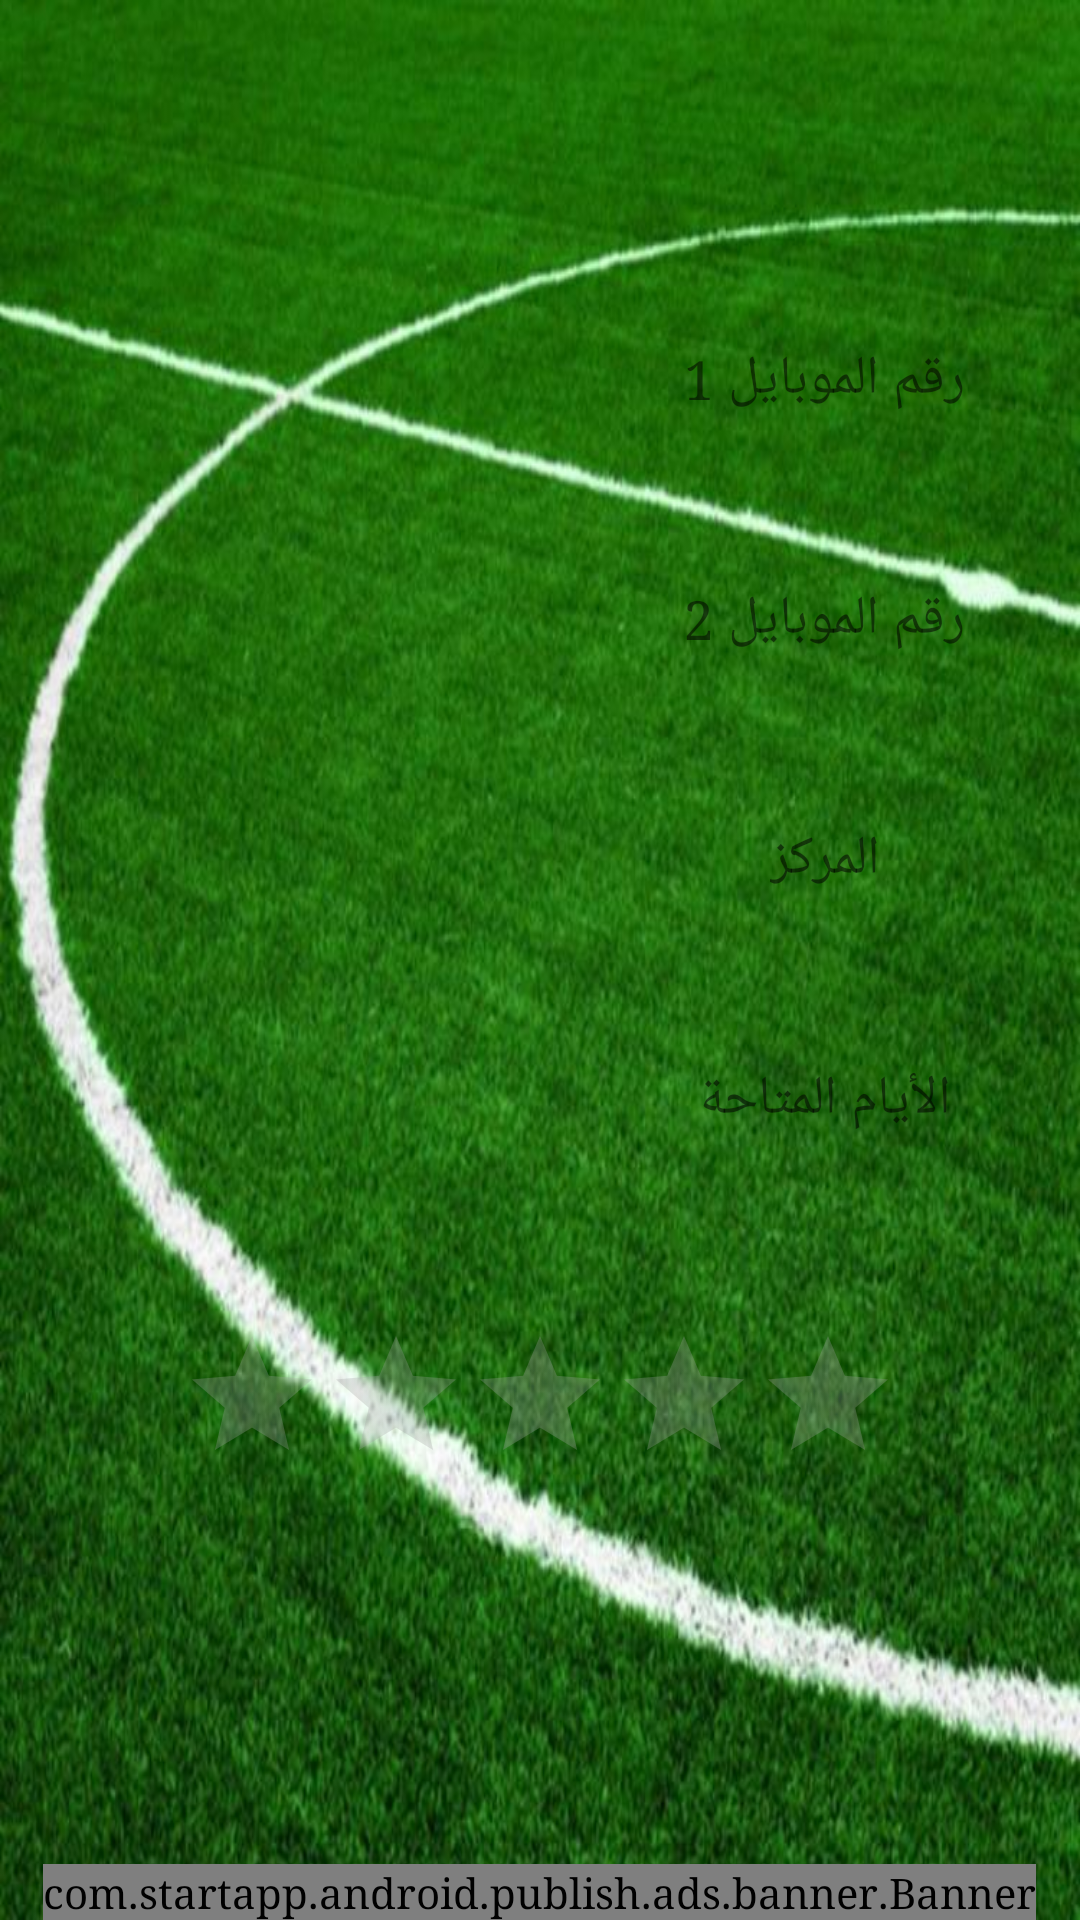

Android layout source for this screen:
<!-- AndroidManifest.xml: application theme AppTheme -->
<!-- res/layout/player_details.xml -->
<?xml version="1.0" encoding="utf-8"?>
<android.support.design.widget.CoordinatorLayout
    xmlns:android="http://schemas.android.com/apk/res/android"
    xmlns:tools="http://schemas.android.com/tools"
    xmlns:app="http://schemas.android.com/apk/res-auto"
    android:layout_width="match_parent"
    android:layout_height="match_parent"
    android:orientation="vertical">

<android.support.v4.widget.NestedScrollView xmlns:android="http://schemas.android.com/apk/res/android"
    xmlns:app="http://schemas.android.com/apk/res-auto"
    xmlns:tools="http://schemas.android.com/tools"
    android:layout_width="match_parent"
    android:layout_height="match_parent"
    android:background="@drawable/background"
    android:fillViewport="true">

    <LinearLayout xmlns:android="http://schemas.android.com/apk/res/android"
        android:layout_width="match_parent"
        android:layout_height="match_parent"
        android:gravity="center"
        android:orientation="vertical">


        <LinearLayout
            android:layout_width="match_parent"
            android:layout_height="wrap_content"
            android:layout_marginTop="10dp"
            android:layoutDirection="rtl">

            <LinearLayout

                android:layout_width="150dp"
                android:layout_height="50dp"
                android:layout_margin="10dp"
                android:background="@drawable/round2"
                android:gravity="center">

                <TextView
                    android:id="@+id/smobile"
                    android:layout_width="wrap_content"
                    android:layout_height="wrap_content"
                    android:gravity="center"
                    android:text="@string/phone1"
                    android:textSize="18sp" />

            </LinearLayout>

            <LinearLayout
                android:layout_width="match_parent"
                android:layout_height="50dp"
                android:layout_margin="10dp"
                android:background="@drawable/round2"
                android:gravity="center"
                android:padding="5dp">

                <TextView
                    android:id="@+id/mobile"
                    android:layout_width="wrap_content"
                    android:layout_height="wrap_content"
                    android:textSize="18sp" />

            </LinearLayout>

        </LinearLayout>


        <LinearLayout
            android:layout_width="match_parent"
            android:layout_height="wrap_content"
            android:layout_marginTop="10dp"
            android:layoutDirection="rtl">

            <LinearLayout

                android:layout_width="150dp"
                android:layout_height="50dp"
                android:layout_margin="10dp"
                android:background="@drawable/round2"
                android:gravity="center">

                <TextView
                    android:id="@+id/smobile2"
                    android:layout_width="wrap_content"
                    android:layout_height="wrap_content"
                    android:gravity="center"
                    android:text="@string/phone2"
                    android:textSize="18sp" />

            </LinearLayout>

            <LinearLayout
                android:layout_width="match_parent"
                android:layout_height="50dp"
                android:layout_margin="10dp"
                android:background="@drawable/round2"
                android:gravity="center"
                android:padding="5dp">

                <TextView
                    android:id="@+id/mobile2"
                    android:layout_width="wrap_content"
                    android:layout_height="wrap_content"
                    android:textSize="18sp" />

            </LinearLayout>

        </LinearLayout>


        <LinearLayout
            android:layout_width="match_parent"
            android:layout_height="wrap_content"
            android:layout_marginTop="10dp"
            android:layoutDirection="rtl">

            <LinearLayout

                android:layout_width="150dp"
                android:layout_height="50dp"
                android:layout_margin="10dp"
                android:background="@drawable/round2"
                android:gravity="center">

                <TextView
                    android:id="@+id/sposition"
                    android:layout_width="wrap_content"
                    android:layout_height="wrap_content"
                    android:gravity="center"
                    android:text="@string/position"
                    android:textSize="18sp" />

            </LinearLayout>

            <LinearLayout
                android:layout_width="match_parent"
                android:layout_height="50dp"
                android:layout_margin="10dp"
                android:background="@drawable/round2"
                android:gravity="center"
                android:padding="5dp">

                <TextView
                    android:id="@+id/position"
                    android:layout_width="wrap_content"
                    android:layout_height="wrap_content"
                    android:textSize="18sp" />

            </LinearLayout>

        </LinearLayout>


        <LinearLayout
            android:layout_width="match_parent"
            android:layout_height="wrap_content"
            android:layout_marginTop="10dp"
            android:gravity="center"
            android:layoutDirection="rtl">

            <LinearLayout

                android:layout_width="150dp"
                android:layout_height="50dp"
                android:layout_margin="10dp"
                android:background="@drawable/round2"
                android:gravity="center">

                <TextView
                    android:id="@+id/savailable_days"
                    android:layout_width="wrap_content"
                    android:layout_height="wrap_content"
                    android:gravity="center"
                    android:text="@string/avavilable_days"
                    android:textSize="18sp" />

            </LinearLayout>

            <LinearLayout
                android:layout_width="match_parent"
                android:layout_height="wrap_content"
                android:layout_margin="10dp"
                android:background="@drawable/round2"
                android:gravity="center">

                <TextView
                    android:id="@+id/available_days"
                    android:layout_width="wrap_content"
                    android:layout_height="wrap_content"
                    android:layout_margin="10dp"
                    android:textSize="18sp" />

            </LinearLayout>

        </LinearLayout>

        <LinearLayout
            android:layout_width="wrap_content"
            android:layout_height="wrap_content"
            android:layout_marginBottom="50dp"
            android:layout_marginLeft="20dp"
            android:layout_marginRight="20dp"
            android:layout_marginTop="30dp"
            android:background="@drawable/round2"
            android:gravity="center"
            android:layoutDirection="rtl">

            <RatingBar
                android:id="@+id/ratingBar2"
                android:layout_width="wrap_content"
                android:layout_height="wrap_content"
                android:layout_margin="10dp"
                android:progressTint="@color/colorPrimary"
                android:stepSize="0.25"
                android:theme="@style/RatingBar"
                app:layout_constraintBottom_toBottomOf="parent"
                app:layout_constraintEnd_toEndOf="parent"
                app:layout_constraintHorizontal_bias="1.0"
                app:layout_constraintStart_toStartOf="parent"
                app:layout_constraintTop_toTopOf="parent"
                app:layout_constraintVertical_bias="1.0" />


        </LinearLayout>

    </LinearLayout>
</android.support.v4.widget.NestedScrollView>

    <com.startapp.android.publish.ads.banner.Banner
        android:id="@+id/startAppBanner"
        android:layout_width="wrap_content"
        android:layout_height="wrap_content"
        android:layout_centerHorizontal="true"
        android:layout_gravity="bottom|center_horizontal" />

</android.support.design.widget.CoordinatorLayout>
<!-- resources referenced by this layout -->
<resources>
  <color name="colorPrimary">#096902</color>
  <!-- drawable background: jpg bitmap (drawable, 130293 bytes) -->
  <string name="avavilable_days">الأيام المتاحة</string>
  <string name="phone1">رقم الموبايل 1</string>
  <string name="phone2">رقم الموبايل 2</string>
  <string name="position">المركز</string>
  <style name="RatingBar" parent="Theme.AppCompat">
          <item name="colorControlNormal">#A3A3A3</item>
          <item name="colorControlActivated">@color/colorPrimary</item>
      </style>
  <style name="AppTheme" parent="Theme.AppCompat.Light.DarkActionBar">
          
          <item name="colorPrimary">@color/colorPrimary</item>
          <item name="colorPrimaryDark">@color/colorPrimaryDark</item>
          <item name="colorAccent">@color/colorAccent</item><item name="android:typeface">serif</item>
      </style>
  <color name="colorPrimaryDark">#E5E2E2</color>
  <color name="colorAccent">#FF4081</color>
</resources>
